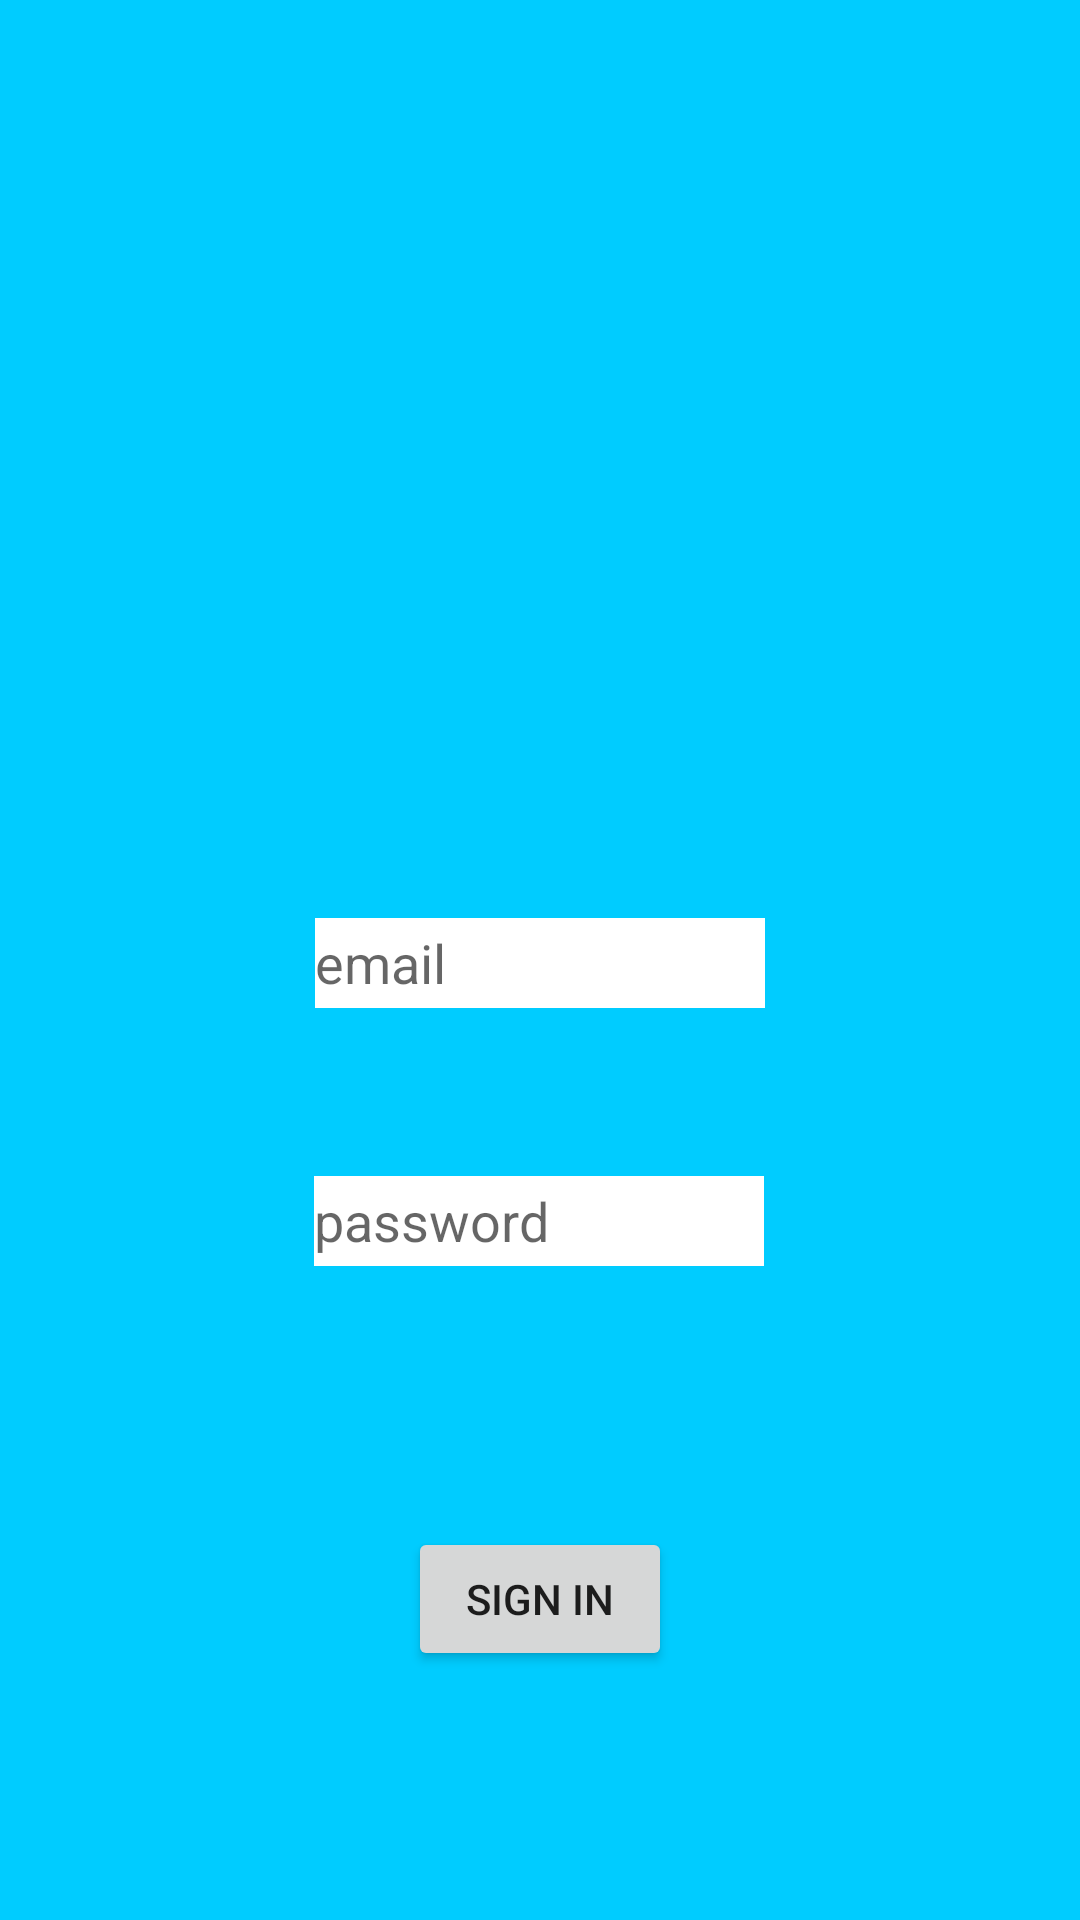

Write the Android layout XML for this screen, with the resource values it uses.
<!-- AndroidManifest.xml: application theme Theme.Android_Experiment2 -->
<!-- res/layout/activity_main13.xml -->
<?xml version="1.0" encoding="utf-8"?>
<androidx.constraintlayout.widget.ConstraintLayout xmlns:android="http://schemas.android.com/apk/res/android"
        xmlns:tools="http://schemas.android.com/tools"
        xmlns:app="http://schemas.android.com/apk/res-auto"
        android:layout_width="match_parent"
        android:layout_height="match_parent"
        tools:context=".MainActivity13"
        android:background="#00ccff">


    <ImageView
            android:layout_width="150dp"
            android:layout_height="150dp"
            app:layout_constraintEnd_toEndOf="parent"
            app:layout_constraintStart_toStartOf="parent"
            app:layout_constraintBottom_toTopOf="@+id/guideline4"
            app:layout_constraintTop_toTopOf="parent"
            android:src="@mipmap/ic_launcher" />

    <EditText
            android:layout_width="150dp"
            android:layout_height="30dp"
            android:hint="email"
            android:background="#ffffff"
            android:id="@+id/editText"
            app:layout_constraintStart_toStartOf="parent"
            app:layout_constraintEnd_toEndOf="parent"
            app:layout_constraintTop_toTopOf="@+id/guideline4" />

    <EditText
            android:id="@+id/EditText2"
            android:layout_width="150dp"
            android:layout_height="30dp"
            android:hint="password"
            android:background="#ffffff"
            android:inputType="textPassword"
            app:layout_constraintEnd_toEndOf="parent"
            app:layout_constraintStart_toStartOf="parent"
            app:layout_constraintHorizontal_bias="0.498"
            app:layout_constraintTop_toTopOf="@+id/guideline5" />

    <androidx.constraintlayout.widget.Guideline
            android:orientation="horizontal"
            android:layout_width="wrap_content"
            android:layout_height="wrap_content"
            app:layout_constraintGuide_begin="306dp"
            android:id="@+id/guideline4" />

    <androidx.constraintlayout.widget.Guideline
            android:orientation="horizontal"
            android:layout_width="wrap_content"
            android:layout_height="wrap_content"
            app:layout_constraintGuide_begin="392dp"
            android:id="@+id/guideline5" />

    <androidx.constraintlayout.widget.Guideline
            android:orientation="horizontal"
            android:layout_width="wrap_content"
            android:layout_height="wrap_content"
            app:layout_constraintGuide_begin="557dp"
            android:id="@+id/guideline6" />

    <Button
            android:id="@+id/Button"
            android:layout_width="wrap_content"
            android:layout_height="wrap_content"
            android:text="sign in"
            app:layout_constraintEnd_toEndOf="parent"
            app:layout_constraintStart_toStartOf="parent"
            app:layout_constraintBottom_toTopOf="@+id/guideline6" />


    <TextView
            android:id="@+id/TextView"
            android:layout_width="wrap_content"
            android:layout_height="wrap_content"
            app:layout_constraintEnd_toEndOf="parent"
            app:layout_constraintStart_toStartOf="parent"
            app:layout_constraintTop_toTopOf="@+id/guideline6"
            app:layout_constraintBottom_toBottomOf="parent" />

</androidx.constraintlayout.widget.ConstraintLayout>
<!-- resources referenced by this layout -->
<resources>
  <style name="Theme.Android_Experiment2" parent="Theme.MaterialComponents.DayNight.DarkActionBar">
          
          <item name="colorPrimary">@color/purple_500</item>
          <item name="colorPrimaryVariant">@color/purple_700</item>
          <item name="colorOnPrimary">@color/white</item>
          
          <item name="colorSecondary">@color/teal_200</item>
          <item name="colorSecondaryVariant">@color/teal_700</item>
          <item name="colorOnSecondary">@color/black</item>
          
          <item name="android:statusBarColor">?attr/colorPrimaryVariant</item>
          
      </style>
  <!-- not gathered from this repository: default colours our renderer supplied (Android Studio template values) -->
  <color name="purple_500">#FF6200EE</color>
  <color name="purple_700">#FF3700B3</color>
  <color name="teal_200">#FF03DAC5</color>
  <color name="teal_700">#FF018786</color>
  <color name="black">#FF000000</color>
  <color name="white">#FFFFFFFF</color>
</resources>
